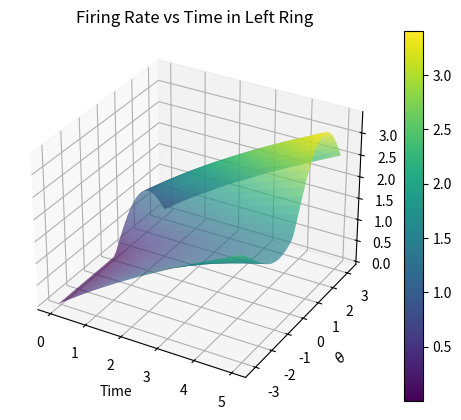
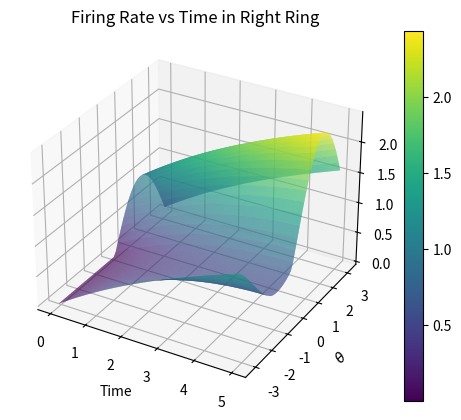

Python code for these plots, in order:
# Purpose:
# Use:
import numpy as np
import matplotlib.pyplot as plt
from mpl_toolkits import mplot3d
from scipy.integrate import solve_ivp
import os


def thetaDivider(thetaStart, thetaStop, n):
    """
    Creates subintervals and needed midpoints for spacial discretization

    Arguments: 
        thetaStart   : starting spatial value (real number)
        thetaStop    : ending spatial value (real number)
        n            : number of points in the interval

    """
    theta_grid = np.linspace(thetaStart, thetaStop, num = n+1, endpoint=False) 
    theta_grid = np.concatenate((theta_grid, theta_grid))
    return theta_grid


def ic_maker_periodic(spatial_discretizations):
    n = 2*spatial_discretizations + 2
    thetas = thetaDivider(-np.pi, np.pi, spatial_discretizations)
    s0 = np.sin(thetas)
    s0 = np.maximum(s0, 0)
    return s0


def ws(theta):
    """
    weight function for the "same" ring. 
    
    Arguments: 
            Theta: value of theta on the grid.
    """
    [J0, J1] = [-60, 80]
    # can change the offset connection points with these angles below
    phiDeg = 80
    psiDeg = 50
    phi = phiDeg*(np.pi)/180
    psi = psiDeg*(np.pi)/180
    weightSame = J0 + J1*np.cos(phi - theta - psi)
    return weightSame


def wd(theta):
    """
    weight function for the "different" ring. 
    
    Arguments: 
            Theta: value of theta on the grid
    """
    [K0, K1] = [-5, 80]
    # can change the offset connection points with these angles below
    phiDeg = 80
    psiDeg = 50
    phi = phiDeg*(np.pi)/180
    psi = psiDeg*(np.pi)/180
    weightDifferent = K0 + K1*np.cos(phi - theta - psi)
    return weightDifferent


def weight_maker(spatial_discretizations):
    n = int(2*spatial_discretizations)
    
    midpoints, intervals = thetaDivider(-np.pi, np.pi, spatial_discretizations, spatial_discretizations)
    # need to loop over the same midpoints for both left and right rings
    midpoints = np.concatenate((midpoints, midpoints))
    i = 0
    while (i < n):
        if i < n/2:
            weightVecL[i] = ws(midpoints[i])
            weightVecR[i] = wd(midpoints[i])
        if i >= n/2: 
            weightVecL[i] = wd(midpoints[i])
            weightVecR[i] = ws(midpoints[i])
        i = i + 1
    return weightVecL, weightVecR


def weight_mx(spatial_num):
    thetas = thetaDivider(-np.pi, np.pi, spatial_num)
    n = 2*spatial_num + 2
    weightMatrix = np.zeros((n, n))
    i = 0
    while (i < n):
        j = 0
        while (j < n):
            if j < n/2:
                weightMatrix[i, j] = ws(thetas[i] - thetas[j])
            if j >= n/2: 
                weightMatrix[i, j] = wd(thetas[i] - thetas[j])
            j = j+1
        i = i+1
    weightMatrix = ((1/(2*np.pi))/(spatial_num + 1))*weightMatrix # this could be wrong. 
    #print(weightMatrix)                                       # divide by n? mult by 2pi? 
    return weightMatrix
    

def SYS(t, S):
    '''
    spatial_num, an even number, must be defined in main before you can call this function.
    '''
    weightMat = weight_mx(spatial_num)
    thetas = thetaDivider(-np.pi, np.pi, spatial_num)

    states = np.zeros(2*spatial_num + 2)
    id_mat = np.identity(2*spatial_num + 2)
    sys_mat = (weightMat -  id_mat) #if weight mat depends on random parameters, this will as well. 

    states = np.dot(sys_mat, S)

    #print(states)
    #print(states.shape)

    # add feedforward/feedbackwards input
    for i in range(0, spatial_num + 1):
        states[i] = states[i] + bl
    for i in range(spatial_num + 1, 2*spatial_num + 2):
        states[i] = states[i] + br

    states = np.maximum(states, 0)
    states = states/Tau

    return states



if __name__=='__main__':
    ## PARAMTERS TO CHANGE:______________________________________________________________________________
    # set number of spatial discretizations in each ring, must be an even number                       #|
    spatial_num = 50                                                                          
                                                                                                       #|
    # handles impulse or change to firing rates.                                                       #|
    b0 = 40                                                                                            #|
    delta_b = -8                                                                                       #|
    br = b0 + delta_b                                                                                  #|   
    bl = b0 - delta_b                                                                                  #|
                                          
    # time constant Tau
    Tau = 80
                                                                                                       #| 
    # what time window should the PDE be approximated on                                               #|
    t_span = [0, 5]     
    time_density = 1000 #number of time snapshots soln is saved at within tspan                        #|
    s0 = ic_maker_periodic(spatial_num)
    
    # END CHANGABLE PARAMETERS. (Can also edit initial conditions in function ic_maker)_______________#|


    # define necessary constants, parameters used in solver/plotting
    t_start, t_stop = t_span
    t = np.linspace(t_start, t_stop, time_density)
    #theta_grid = thetaDivider(-np.pi, np.pi, spatial_num)
    theta_grid = np.linspace(-np.pi, np.pi, spatial_num + 1)
    weight_mx(spatial_num)


    theta_space, time = np.meshgrid(theta_grid, t)
    theta_space = np.transpose(theta_space)
    time = np.transpose(time)



    # Finally call  solver
    # setting dense_output to True computes a continuous solution. Default is false.
    
    sol = solve_ivp(SYS, t_span, s0, t_eval=t, dense_output=False)

    # testing print statements        ------
    #print(time.shape)
    #print(theta_space.shape)
    #print(sol.y.shape)
    #print(sol.y[0:spatial_num, :].shape)

    #print(time)
    #print(theta_space)
    #print(sol.y)
    #print("Slcing now:")
    



    # pulls left ring soln
    #print(sol.y[0:spatial_num, :])
    #print("__________")
    # pulls right ring soln
    print(sol.y[spatial_num+1: , :].shape)
    print(sol.y[0:spatial_num+1, :].shape)
    print(time.shape)
    print(theta_space.shape)
    # end testing print statements       ------ 

    # plot the left ring
    fig1 = plt.figure()
    ax = plt.axes(projection='3d')
    surf = ax.plot_surface(time, theta_space, sol.y[0:spatial_num+1, :], rstride=1, cstride=1, cmap='viridis') 
    ax.set_title("Firing Rate vs Time in Left Ring")
    ax.set_xlabel('Time')
    ax.set_ylabel(r'$\theta$')
    ax.set_zlabel(r'$s_l$')
    #ax.view_init(30, 132) #uncomment to see backside
    plt.colorbar(surf)
    filename = 'LR_' + str(spatial_num) + '.png'
    fig1.savefig(filename)
    os.system('cp ' + filename + ' /mnt/c/Users/<user>/Pictures/doubleRing/many_node') # only run with this line uncommented if you are Nick


    # then the right
    fig2 = plt.figure()
    ax = plt.axes(projection='3d')
    surf = ax.plot_surface(time, theta_space, sol.y[spatial_num+1: , :], rstride=1, cstride=1, cmap='viridis') 
    ax.set_title("Firing Rate vs Time in Right Ring")
    ax.set_xlabel('Time')
    ax.set_ylabel(r'$\theta$')
    ax.set_zlabel(r'$s_r$')
    #ax.view_init(30, 132) #uncomment to see backside
    plt.colorbar(surf)
    filename = 'RR_' + str(spatial_num) + '.png'
    fig2.savefig(filename)
    os.system('cp ' + filename + ' /mnt/c/Users/<user>/Pictures/doubleRing/many_node') # only run with this line uncommented if you are Nick



